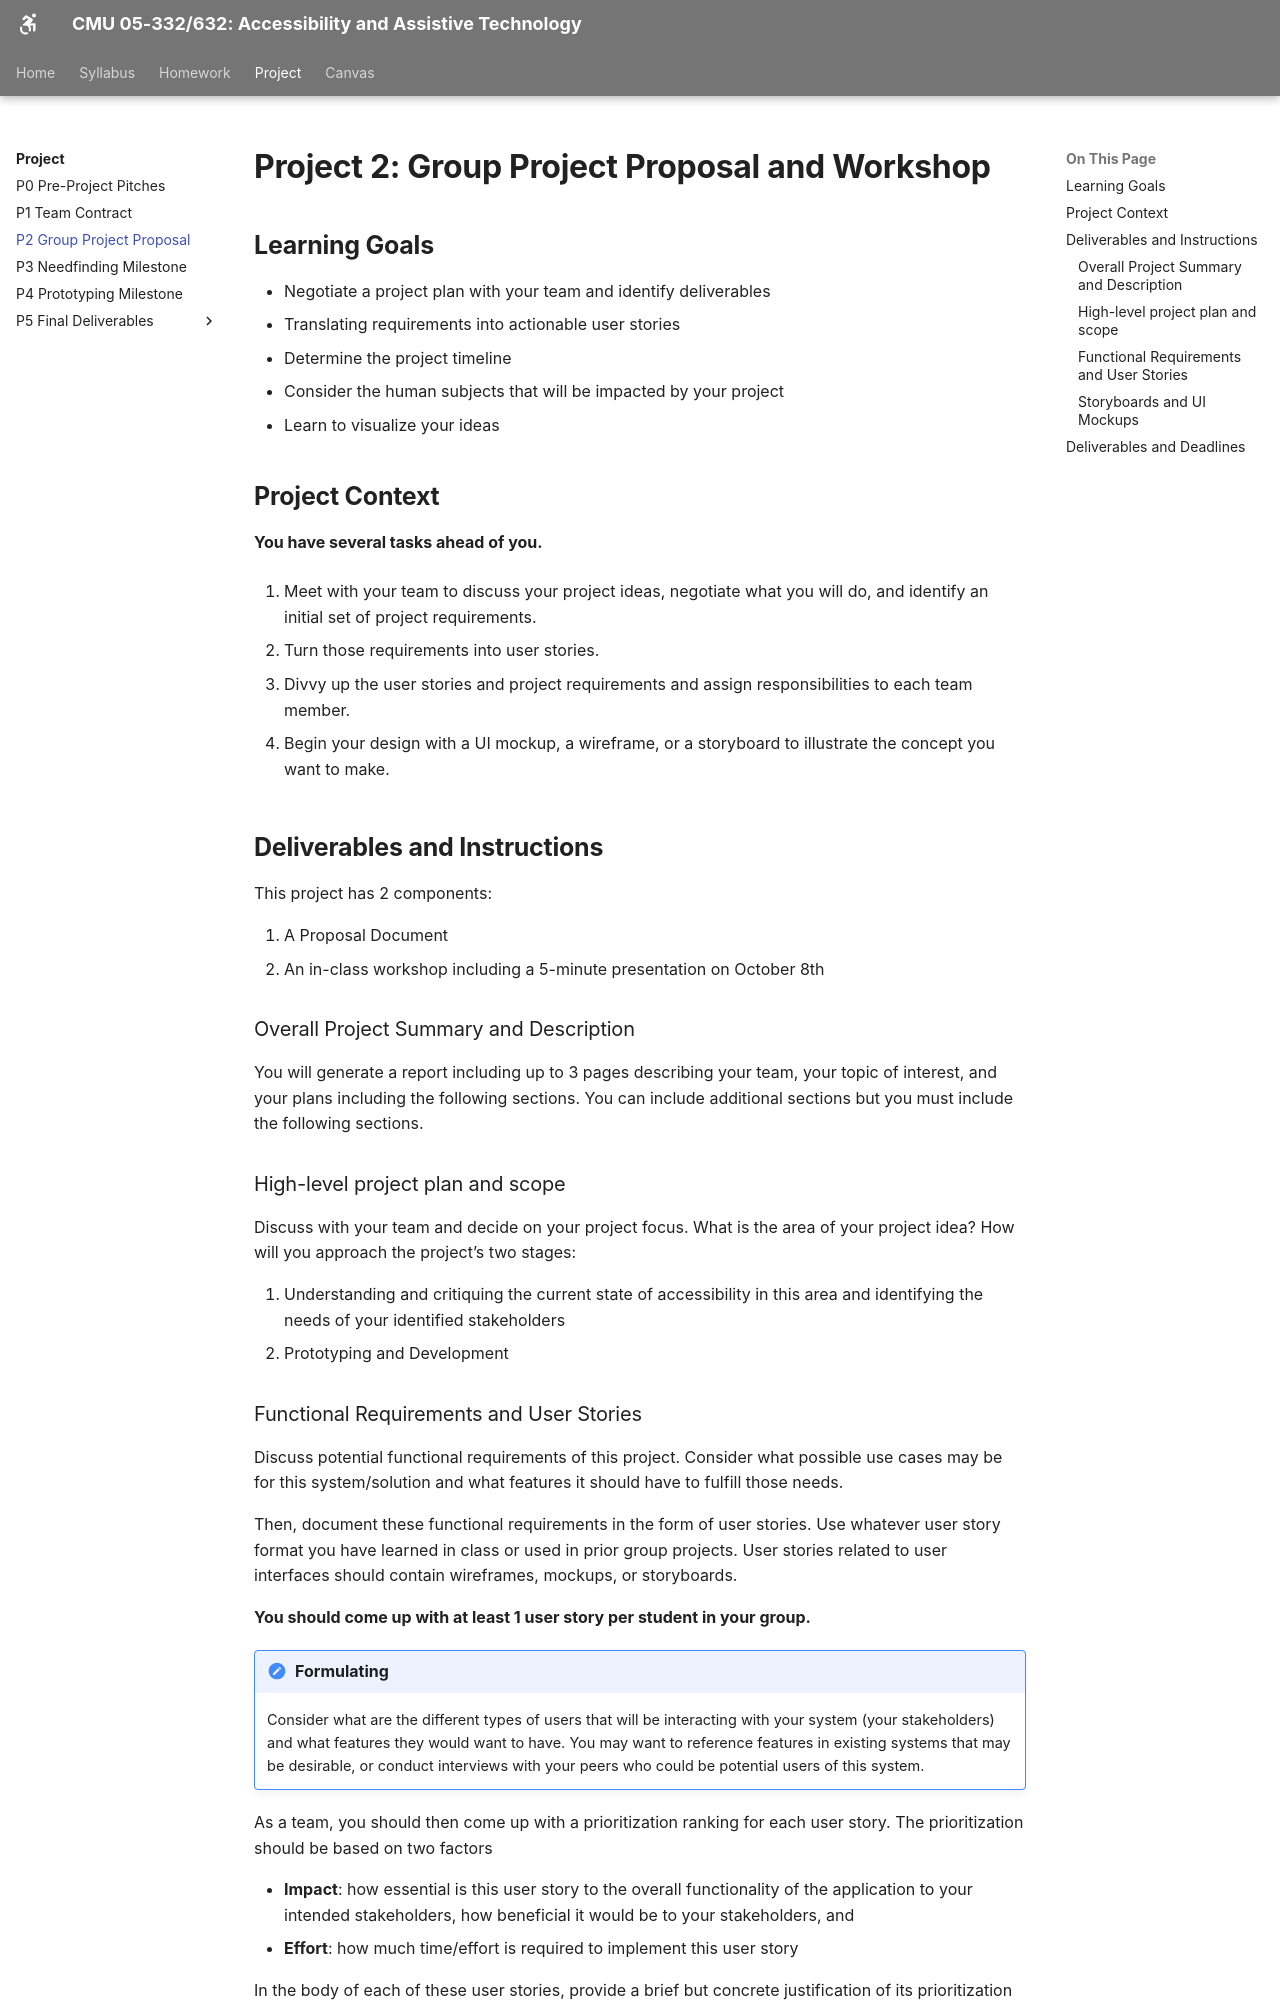

repository: cmu-05-332/cmu-05-332.github.io · page: project/P2/index.html · generator: mkdocs

# Project 2: Group Project Proposal and Workshop

## Learning Goals

* Negotiate a project plan with your team and identify deliverables
* Translating requirements into actionable user stories
* Determine the project timeline
* Consider the human subjects that will be impacted by your project
* Learn to visualize your ideas

## Project Context

**You have several tasks ahead of you.**

1. Meet with your team to discuss your project ideas, negotiate what you will do, and identify an initial set of project requirements.

2. Turn those requirements into user stories.


3. Divvy up the user stories and project requirements and assign responsibilities to each team member.

4. Begin your design with a UI mockup, a wireframe, or a storyboard to illustrate the concept you want to make.

## Deliverables and Instructions

This project has 2 components:

1. A Proposal Document  
2. An in-class workshop including a 5-minute presentation on October 8th

### Overall Project Summary and Description

You will generate a report including up to 3 pages describing your team, your topic of interest, and your plans including the following sections. You can include additional sections but you must include the following sections. 

### High-level project plan and scope

Discuss with your team and decide on your project focus. What is the area of your project idea? How will you approach the project’s two stages: 

1. Understanding and critiquing the current state of accessibility in this area and identifying the needs of your identified stakeholders  
2. Prototyping and Development
